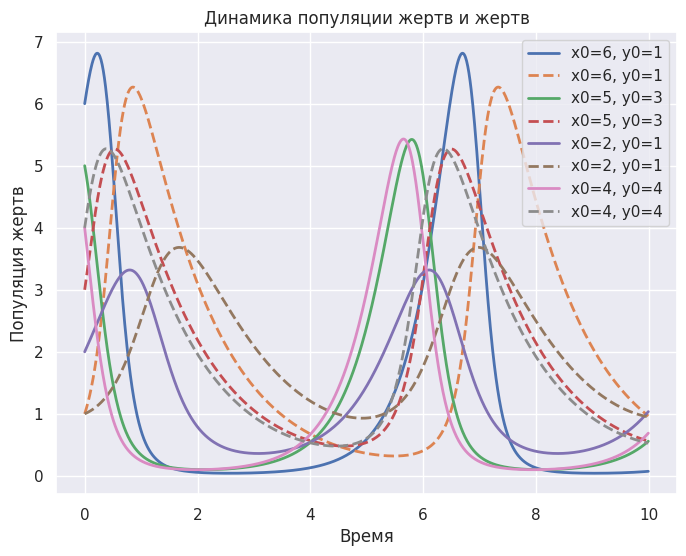
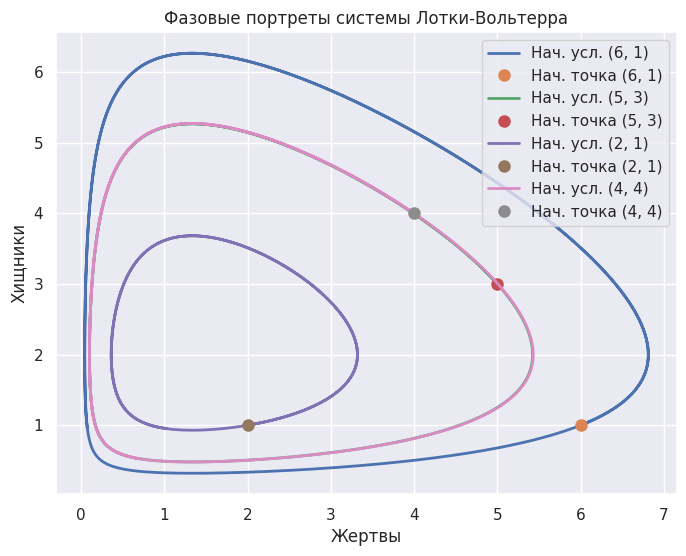

Here is the Python script that generated these plots, in order:
import numpy as np
import matplotlib.pyplot as plt
import seaborn as sns

# Параметры модели
params = {
    'alpha': 2.0,  # коэффициент размножения жертв
    'beta': 1.0,  # вероятность поедания жертв
    'delta': 0.6,  # коэффициент прироста хищников
    'gamma': 0.8  # смертность хищников
}


def lotka_volterra(t, state, params):
    """
    Вычисляет производные для модели Лотки-Вольтерра.

    Args:
        t: Время (не используется явно, для совместимости).
        state: Вектор состояния [x, y], где x - жертвы, y - хищники.
        params: Словарь параметров модели (alpha, beta, delta, gamma).

    Returns:
        np.array: Вектор производных [dx/dt, dy/dt].
    """
    x, y = state
    dxdt = params['alpha'] * x - params['beta'] * x * y
    dydt = params['delta'] * x * y - params['gamma'] * y
    return np.array([dxdt, dydt])


def runge_kutta_4(f, x0, y0, T, dt, params):
    """
    Решает систему ОДУ методом Рунге-Кутта 4-го порядка.

    Args:
        f: Функция, задающая систему ОДУ.
        x0, y0: Начальные условия для жертв и хищников.
        T: Время моделирования.
        dt: Шаг интегрирования.
        params: Словарь параметров модели.

    Returns:
        t_values, x_values, y_values: Временной ряд и популяции.
    """
    if x0 <= 0 or y0 <= 0:
        raise ValueError("Начальные популяции должны быть положительными.")

    t_values = np.arange(0, T, dt)
    x_values = np.zeros(len(t_values))
    y_values = np.zeros(len(t_values))

    x_values[0] = x0
    y_values[0] = y0

    for i in range(1, len(t_values)):
        x, y = x_values[i - 1], y_values[i - 1]
        t = t_values[i - 1]
        state = np.array([x, y])

        # Вычисление коэффициентов Рунге-Кутта
        k1 = f(t, state, params)
        k2 = f(t + 0.5 * dt, state + 0.5 * dt * k1, params)
        k3 = f(t + 0.5 * dt, state + 0.5 * dt * k2, params)
        k4 = f(t + dt, state + dt * k3, params)

        # Обновление значений
        x_values[i] = x + (dt / 6) * (k1[0] + 2 * k2[0] + 2 * k3[0] + k4[0])
        y_values[i] = y + (dt / 6) * (k1[1] + 2 * k2[1] + 2 * k3[1] + k4[1])

        # Проверка на отрицательные значения
        if x_values[i] < 0 or y_values[i] < 0:
            print(f"Предупреждение: Отрицательная популяция на шаге {i}. Прерывание.")
            x_values[i:] = np.nan
            y_values[i:] = np.nan
            break

    return t_values, x_values, y_values


# Начальные условия и параметры
initial_conditions = [(6, 1), (5, 3), (2, 1), (4, 4)]
T = 10.0  # Время моделирования
n = 1000  # Количество шагов
dt = T / n  # Шаг интегрирования

# Настройка стиля графиков
sns.set_theme(style="darkgrid")
plt.rcParams.update({'font.size': 12})

# График динамики популяций
plt.figure(figsize=(8, 6))

for x0, y0 in initial_conditions:
    t_values, x_values, y_values = runge_kutta_4(lotka_volterra, x0, y0, T, dt, params)
    plt.plot(t_values, x_values, label=f'x0={x0}, y0={y0}', linewidth=2)
    plt.plot(t_values, y_values, label=f'x0={x0}, y0={y0}', linewidth=2, linestyle='--')

plt.xlabel("Время")
plt.ylabel("Популяция жертв")
plt.title("Динамика популяции жертв и жертв")
plt.legend()
plt.show()

# Фазовые портреты
plt.figure(figsize=(8, 6))

for x0, y0 in initial_conditions:
    t_values, x_values, y_values = runge_kutta_4(lotka_volterra, x0, y0, T, dt, params)
    plt.plot(x_values, y_values, linewidth=2, label=f'Нач. усл. ({x0}, {y0})')
    plt.plot(x_values[0], y_values[0], 'o', markersize=8, label=f'Нач. точка ({x0}, {y0})')

plt.xlabel("Жертвы")
plt.ylabel("Хищники")
plt.title("Фазовые портреты системы Лотки-Вольтерра")
plt.legend()
plt.grid(True)
plt.show()